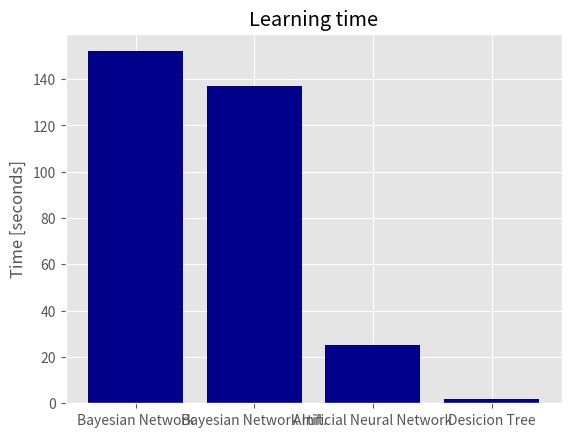

Write Python code to recreate this figure.
import matplotlib.pyplot as plt

plt.style.use('ggplot')

x = ['Bayesian Network', 'Bayesian Network Init.', 'Artificial Neural Network', 'Desicion Tree']
energy = [152, 137, 25, 2]
x_pos = [i for i, _ in enumerate(x)]

plt.bar(x_pos, energy, color='darkblue')
plt.ylabel("Time [seconds]")
plt.title("Learning time")

plt.xticks(x_pos, x)

plt.show()